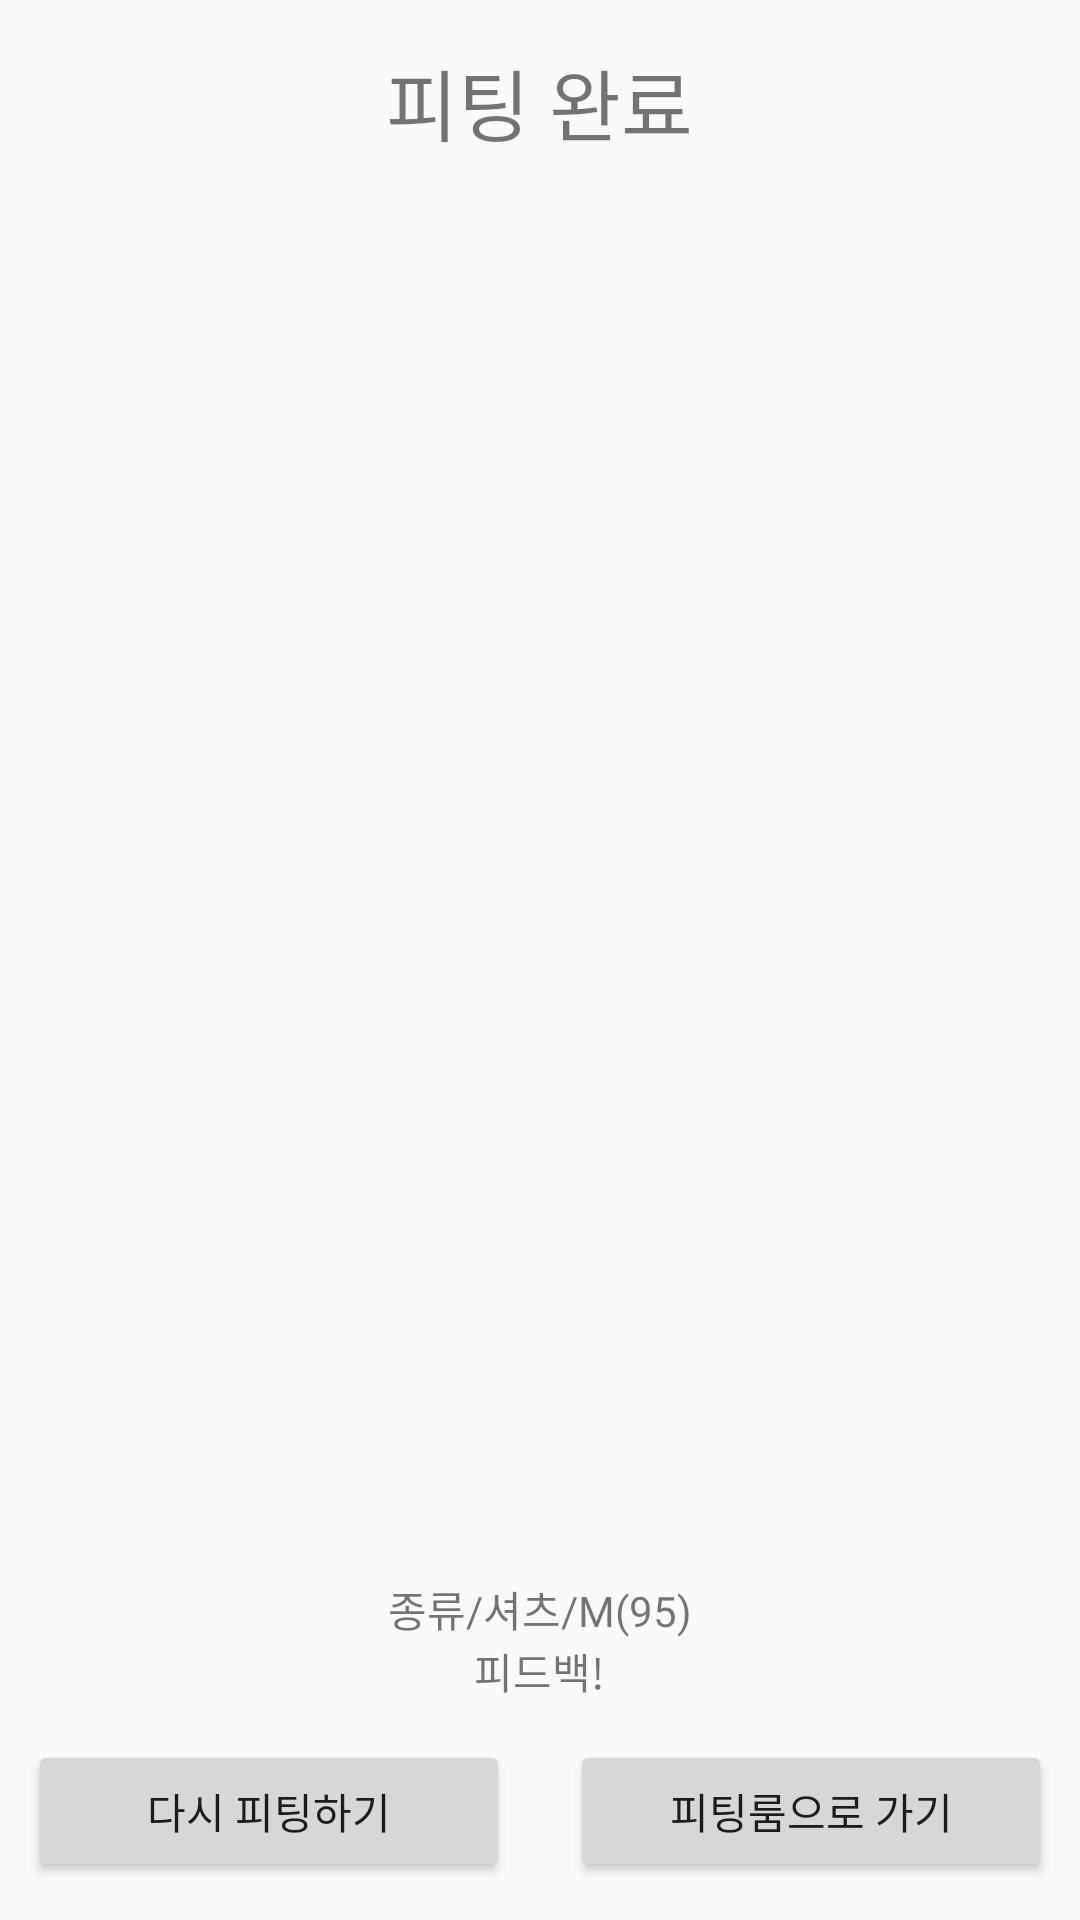

This screen was rendered from an Android layout file. Write that file and the resources it references.
<!-- AndroidManifest.xml: activity theme AppTheme.NoActionBar -->
<!-- res/layout/activity_fitting_result.xml -->
<?xml version="1.0" encoding="utf-8"?>
<RelativeLayout
    android:id="@+id/background_fitting_result"
    xmlns:android="http://schemas.android.com/apk/res/android"
    xmlns:tools="http://schemas.android.com/tools"
    android:layout_width="match_parent"
    android:layout_height="match_parent"
    tools:context="com.fitta.example.fitta.Activity.FittingResultActivity">

    <TextView
        android:layout_width="wrap_content"
        android:layout_height="wrap_content"
        android:textSize="77.99px"

        android:text="피팅 완료"
        android:id="@+id/textView4"
        android:layout_marginTop="15dp"
        android:layout_centerHorizontal="true"
        android:layout_alignParentTop="true" />



    <RelativeLayout
        android:layout_width="238.33dp"
        android:layout_height="match_parent"
        android:background="@color/avatar_background"
        android:id="@+id/relativeLayout3"
        android:layout_below="@+id/textView4"
        android:layout_centerHorizontal="true"
        android:layout_above="@+id/relativeLayout7">

        <ImageView
            android:layout_width="match_parent"
            android:layout_height="match_parent"
            android:id="@+id/result_avatar"
            android:layout_alignParentEnd="false" />

        <ImageView
            android:layout_width="match_parent"
            android:layout_height="match_parent"
            android:id="@+id/result_clothes"
            android:layout_alignParentLeft="true"
            android:layout_alignParentStart="true" />
    </RelativeLayout>


    <RelativeLayout
        android:layout_alignParentBottom="true"
        android:layout_width="match_parent"
        android:layout_height="114dp"
        android:id="@+id/relativeLayout7">

        <RelativeLayout
            android:id="@+id/relativeLayoutText"
            android:layout_width="match_parent"
            android:layout_height="match_parent"
            android:layout_alignParentTop="true"
            android:layout_alignParentStart="true"
            android:layout_above="@+id/relativeLayoutButton">

            <TextView
                android:layout_width="wrap_content"
                android:layout_height="wrap_content"
                android:textSize="14dp"
                android:text="종류/셔츠/M(95)"
                android:id="@+id/textView9"
                android:layout_centerHorizontal="true" />

            <TextView
                android:singleLine="false"
                android:layout_width="wrap_content"
                android:layout_height="wrap_content"
                android:text="피드백!"
                android:textColor="@color/red"
                android:id="@+id/tv_clothesFeedback"
                android:textSize="14dp"
                android:layout_below="@+id/textView9"
                android:layout_centerHorizontal="true" />
        </RelativeLayout>




        <RelativeLayout
            android:layout_width="wrap_content"
            android:layout_height="50dp"
            android:layout_alignParentBottom="true"
            android:layout_centerHorizontal="true"
            android:layout_marginBottom="10dp"
            android:id="@+id/relativeLayoutButton">

            <Button
                android:layout_width="160.67dp"
                android:layout_height="47.33dp"
                android:text="다시 피팅하기"
                android:id="@+id/btn_refitting"
                android:layout_alignParentTop="true"
                android:layout_alignParentStart="false" />

            <Button
                android:layout_width="160.67dp"
                android:layout_height="47.33dp"
                android:text="피팅룸으로 가기"
                android:id="@+id/btn_fittingroom"
                android:layout_alignTop="@+id/btn_refitting"
                android:layout_toRightOf="@+id/btn_refitting"
                android:layout_toEndOf="@+id/btn_refitting"
                android:layout_marginLeft="20dp"/>
        </RelativeLayout>
    </RelativeLayout>


</RelativeLayout>
<!-- resources referenced by this layout -->
<resources>
  <style name="AppTheme.NoActionBar">
          <item name="windowActionBar">false</item>
          <item name="windowNoTitle">true</item>
          <item name="android:background">@android:color/transparent</item>
      </style>
</resources>
